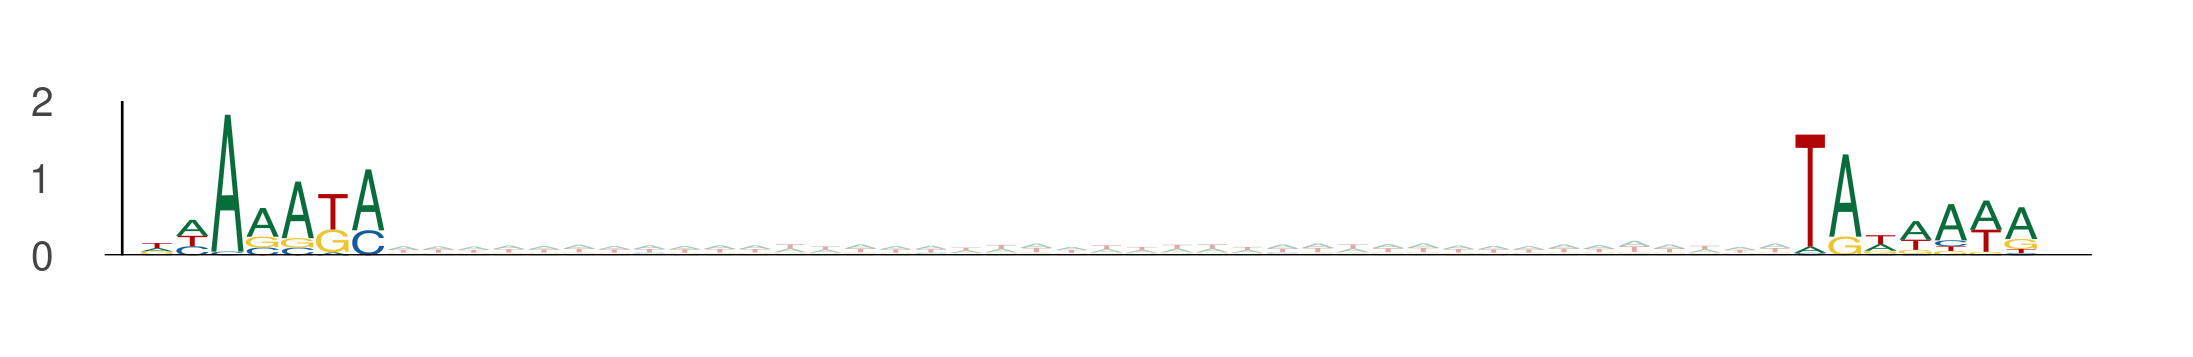

The file beside this chart, header and first rows:
seq_index, start_position, end_position, is_reversed_complement
1089, 45, 52, 0
1089, 92, 99, 0
4356, 50, 57, 0
4356, 97, 104, 0
9328, 104, 111, 0
9328, 151, 158, 0
9151, 39, 46, 0
9151, 86, 93, 0
1101, 32, 39, 0
1101, 79, 86, 0
2919, 67, 74, 0
2919, 114, 121, 0
11924, 25, 32, 0
11924, 72, 79, 0
11774, 20, 27, 0
11774, 67, 74, 0
5977, 24, 31, 0
5977, 71, 78, 0
9317, 12, 19, 0
9317, 59, 66, 0
9317, 93, 100, 0
9317, 140, 147, 0
9317, 95, 102, 0
9317, 142, 149, 0
5565, 102, 109, 0
5565, 149, 156, 0
10407, 8, 15, 0
10407, 55, 62, 0
6542, 40, 47, 0
6542, 87, 94, 0
4642, 69, 76, 0
4642, 116, 123, 0
6811, 66, 73, 0
6811, 113, 120, 0
6269, 21, 28, 0
6269, 68, 75, 0
649, 87, 94, 0
649, 134, 141, 0
6152, 38, 45, 0
6152, 85, 92, 0
6152, 93, 100, 0
6152, 140, 147, 0
2128, 95, 102, 0
2128, 142, 149, 0
11016, 63, 70, 0
11016, 110, 117, 0
13391, 80, 87, 0
13391, 127, 134, 0
13391, 82, 89, 0
13391, 129, 136, 0
4841, 59, 66, 0
4841, 106, 113, 0
4841, 19, 26, 0
4841, 66, 73, 0
4841, 73, 80, 0
4841, 120, 127, 0
13510, 111, 118, 0
13510, 158, 165, 0
4472, 92, 99, 0
4472, 139, 146, 0
... 3,436 more rows
